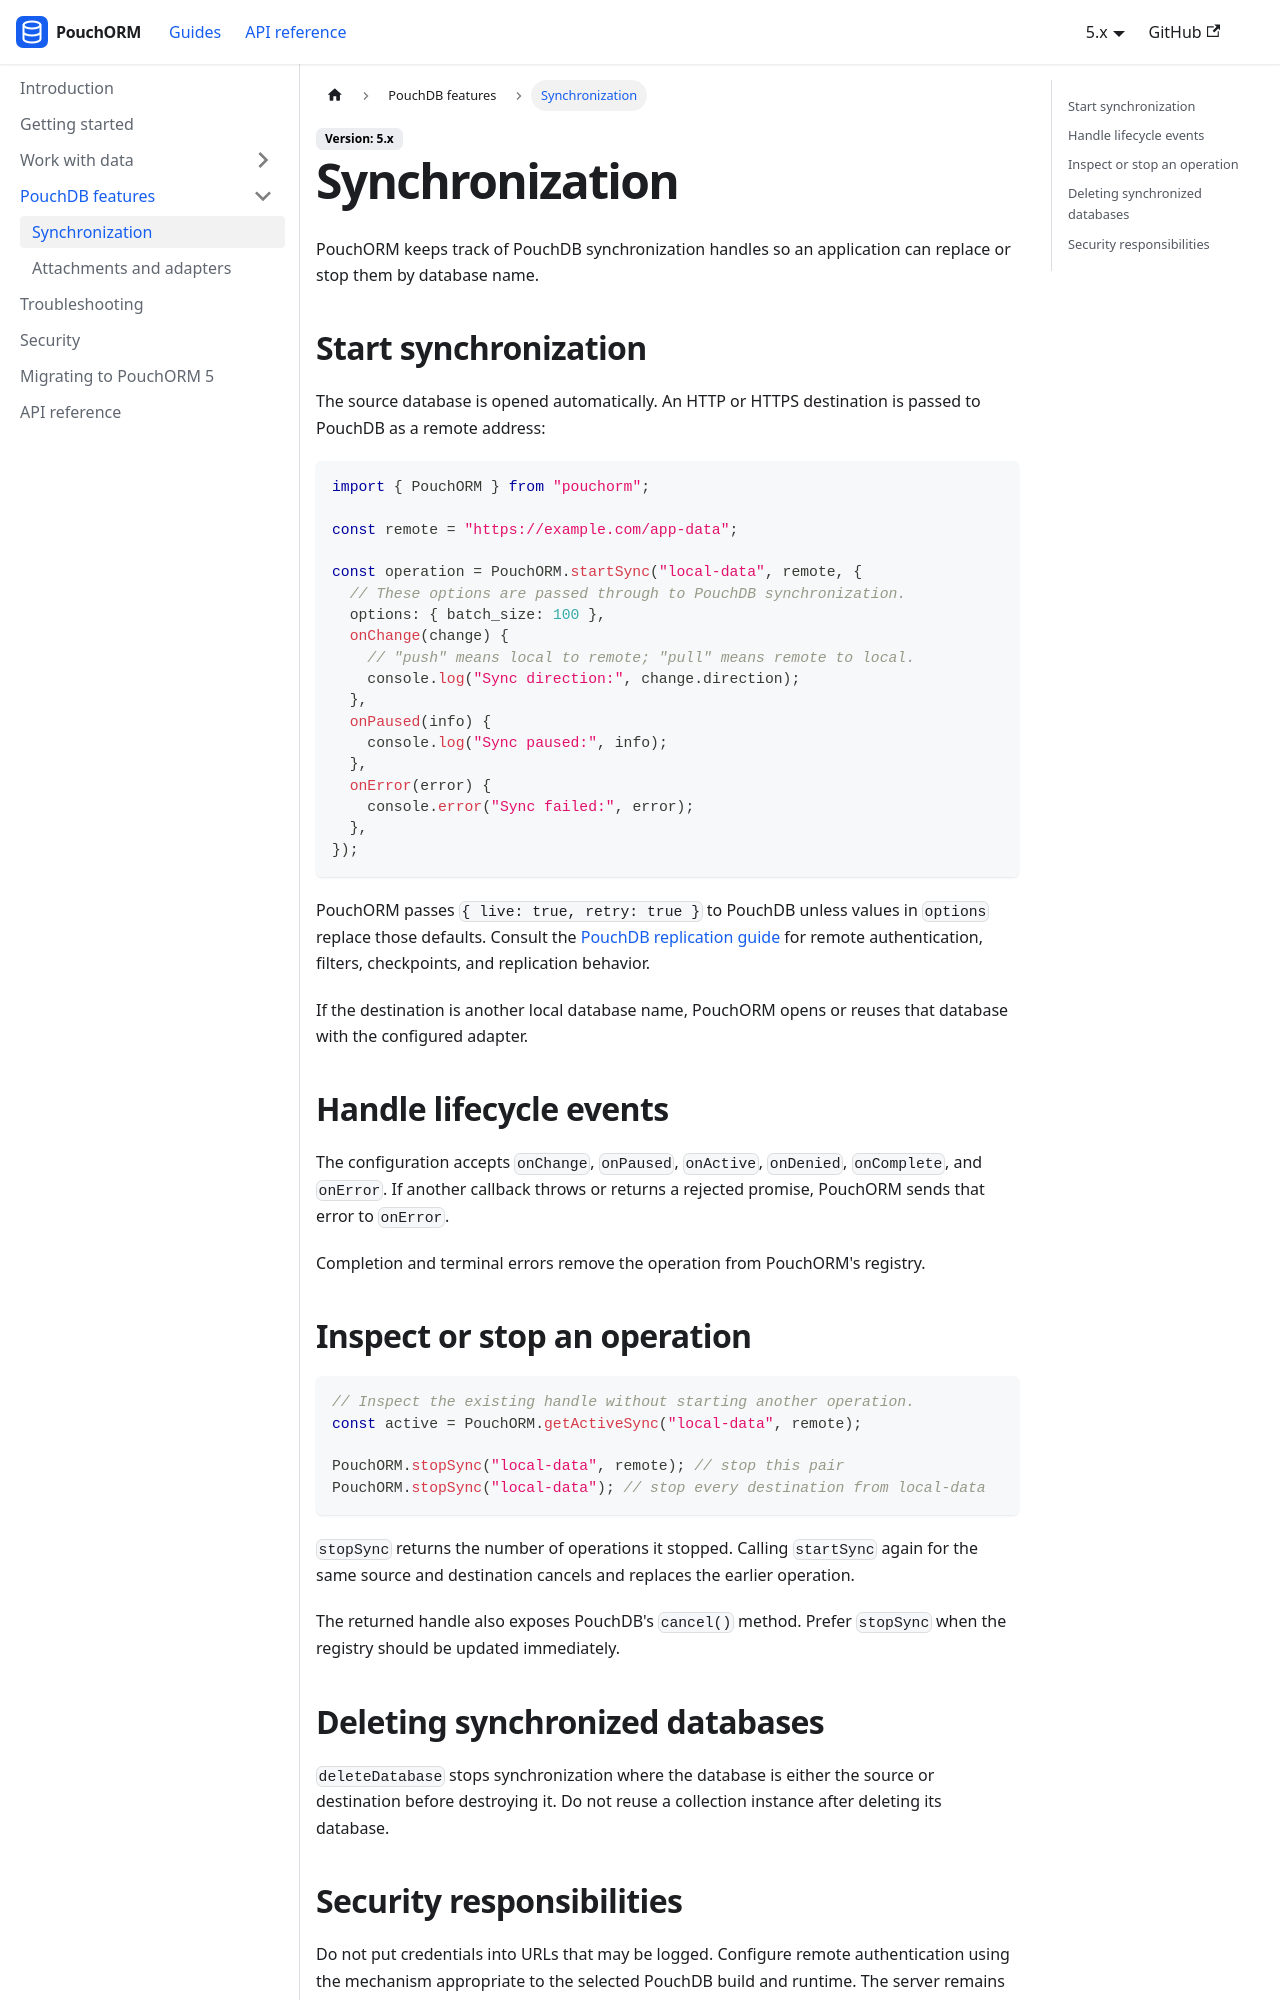

repository: iyobo/pouchorm · page: docs/synchronization.html · generator: docusaurus

---
title: Synchronization
hide_title: true
description: Start, inspect, stop, and handle errors from PouchDB database synchronization.
---

# Synchronization

PouchORM keeps track of PouchDB synchronization handles so an application can replace or stop them by database name.

## Start synchronization

The source database is opened automatically. An HTTP or HTTPS destination is passed to PouchDB as a remote address:

```ts
import { PouchORM } from "pouchorm";

const remote = "https://example.com/app-data";

const operation = PouchORM.startSync("local-data", remote, {
  // These options are passed through to PouchDB synchronization.
  options: { batch_size: 100 },
  onChange(change) {
    // "push" means local to remote; "pull" means remote to local.
    console.log("Sync direction:", change.direction);
  },
  onPaused(info) {
    console.log("Sync paused:", info);
  },
  onError(error) {
    console.error("Sync failed:", error);
  },
});
```

PouchORM passes `{ live: true, retry: true }` to PouchDB unless values in `options` replace those defaults. Consult the [PouchDB replication guide](https://pouchdb.com/guides/replication.html) for remote authentication, filters, checkpoints, and replication behavior.

If the destination is another local database name, PouchORM opens or reuses that database with the configured adapter.

## Handle lifecycle events

The configuration accepts `onChange`, `onPaused`, `onActive`, `onDenied`, `onComplete`, and `onError`. If another callback throws or returns a rejected promise, PouchORM sends that error to `onError`.

Completion and terminal errors remove the operation from PouchORM's registry.
